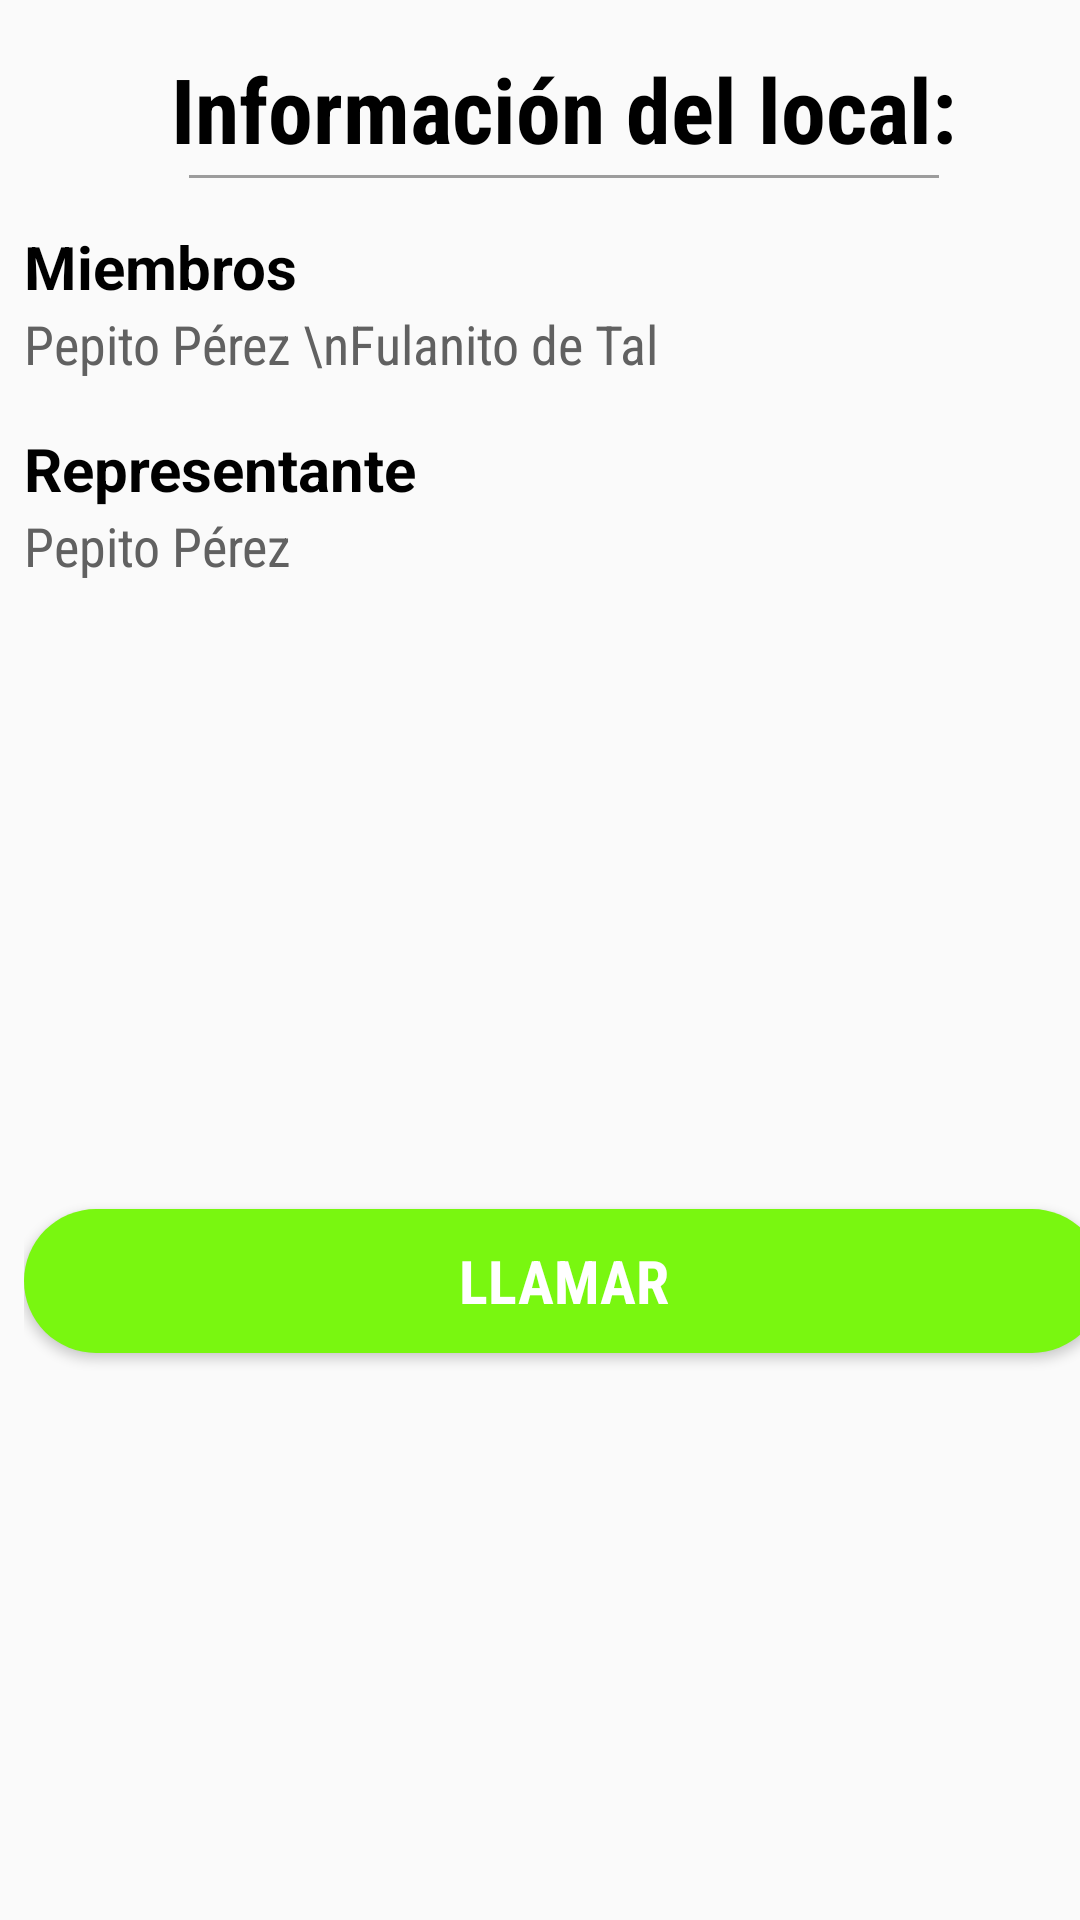

Reconstruct the res/layout file that produces this screen, plus the resources it refers to.
<!-- AndroidManifest.xml: application theme AppTheme -->
<!-- res/layout/fragment_information.xml -->
<ScrollView xmlns:android="http://schemas.android.com/apk/res/android"
    xmlns:tools="http://schemas.android.com/tools"
    android:layout_width="match_parent"
    android:layout_height="match_parent"
    android:fillViewport="true"
    android:paddingBottom="20dp"
    tools:context="com.citophonapp.integrador.citophonapp.fragment.InformationFragment">/>

    <LinearLayout
        android:layout_width="match_parent"
        android:layout_height="match_parent"
        android:layout_marginLeft="8dp"
        android:layout_marginRight="8dp"
        android:layout_marginTop="16dp"
        android:orientation="vertical">

        <TextView
            style="@style/TextTitle.CardView"
            android:layout_width="match_parent"
            android:layout_height="wrap_content"
            android:gravity="center"
            android:text="@string/information" />

        <View style="@style/Separator" />

        <TextView
            style="@style/TextTitle"
            android:layout_width="wrap_content"
            android:layout_height="wrap_content"
            android:text="@string/members" />

        <TextView
            android:id="@+id/members"
            style="@style/TextContent"
            android:layout_width="wrap_content"
            android:layout_height="wrap_content"
            android:text="Pepito Pérez \nFulanito de Tal" />

        <TextView
            style="@style/TextTitle"
            android:layout_width="wrap_content"
            android:layout_height="wrap_content"
            android:layout_marginTop="16dp"
            android:text="@string/represent" />

        <TextView
            android:id="@+id/represent"
            style="@style/TextContent"
            android:layout_width="wrap_content"
            android:layout_height="wrap_content"
            android:text="Pepito Pérez" />

        <RelativeLayout
            android:layout_width="match_parent"
            android:layout_height="match_parent"
            android:layout_marginTop="24dp">

            <Button
                android:id="@+id/callButton"
                style="@style/Button.Complete.Success"
                android:layout_width="match_parent"
                android:layout_height="wrap_content"
                android:layout_centerInParent="true"
                android:text="@string/call" />

        </RelativeLayout>

    </LinearLayout>

</ScrollView>
<!-- resources referenced by this layout -->
<resources>
  <string name="call">Llamar</string>
  <string name="information">Información del local: </string>
  <string name="members">Miembros</string>
  <string name="represent">Representante</string>
  <style name="Button.Complete.Success">
          <item name="android:background">@drawable/button_complete_success</item>
      </style>
  <style name="Separator">
          <item name="android:layout_height">1dp</item>
          <item name="android:background">@color/separator</item>
          <item name="android:layout_width">250dp</item>
          <item name="android:layout_marginTop">2dp</item>
          <item name="android:layout_marginBottom">16dp</item>
          <item name="android:layout_gravity">center_horizontal</item>
          <item name="android:layout_centerHorizontal">true</item>
          <item name="android:gravity">center_horizontal</item>
      </style>
  <style name="TextContent">
          <item name="android:textSize">18dp</item>
          <item name="android:textColor">@color/textContent</item>
          <item name="android:fontFamily">sans-serif-condensed</item>
      </style>
  <style name="TextTitle">
          <item name="android:textSize">20dp</item>
          <item name="android:textStyle">bold</item>
          <item name="android:textColor">@color/colorTextPrimary</item>
      </style>
  <style name="TextTitle.CardView">
          <item name="android:textSize">30dp</item>
          <item name="android:textStyle">bold</item>
          <item name="android:fontFamily">sans-serif-condensed</item>
          <item name="android:textColor">@color/colorTextPrimary</item>
      </style>
  <style name="AppTheme" parent="Theme.AppCompat.Light.NoActionBar">
          
          <item name="colorPrimary">@color/colorPrimary</item>
          <item name="colorPrimaryDark">@color/colorPrimaryDark</item>
          <item name="colorAccent">@color/colorPrimaryAccent</item>
      </style>
  <!-- drawable button_complete_success (drawable) -->
  <?xml version="1.0" encoding="utf-8"?>
  <selector xmlns:android="http://schemas.android.com/apk/res/android">
  
      <item android:state_pressed="true">
          <shape>
              <solid android:color="#96ff3f" />
              <corners android:radius="360dp" />
          </shape>
      </item>
  
      <item android:state_focused="true">
          <shape>
              <solid android:color="#64dc00" />
              <corners android:radius="360dp" />
          </shape>
      </item>
  
      <item>
          <shape>
              <solid android:color="#79f710" />
              <corners android:radius="360dp" />
          </shape>
      </item>
  
  </selector>
  <color name="separator">#9c9c9c</color>
  <color name="textContent">#616161</color>
  <color name="colorTextPrimary">#000000</color>
  <color name="colorPrimary">#ffecb3</color>
  <color name="colorPrimaryDark">#cbba83</color>
  <color name="colorPrimaryAccent">#000000</color>
</resources>
